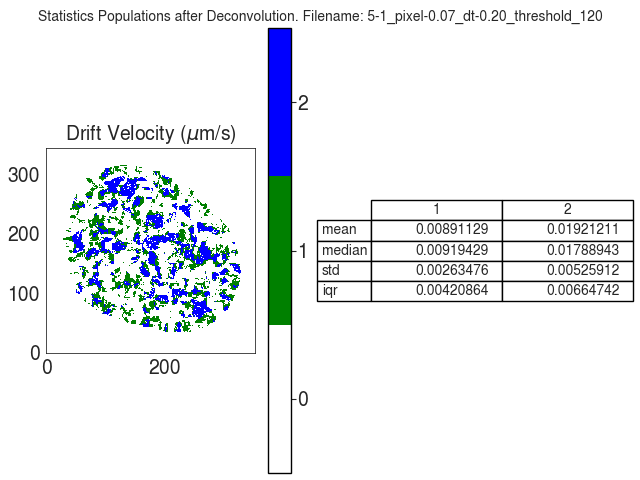

The data file committed next to this chart (first rows):
V
, 1, 2
mean, 0.008911, 0.01921
median, 0.009194, 0.01789
std, 0.002635, 0.005259
iqr, 0.004209, 0.006647
